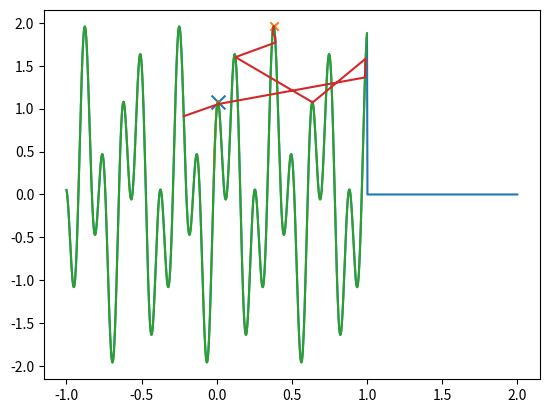

Write Python code to recreate this figure.
import numpy as np
from matplotlib import pyplot as plt

def h(x):
    if x < -1 or x > 1:
        y = 0
    else:
        y = (np.cos(50 * x) + np.sin(20 * x))
    return y

hv = np.vectorize(h) #Vectorize the function
X = np.linspace(-1,2,num = 1000)

#>>>>>>>>>>>>>>>>>>>>>>>>>>>>>>>>>>>>>>>>>>>>>>>>>>>>>>>>>>
#Comparison of the greedy algorithm between the annealing
def simple_greedy_serch(func, start = 0,N = 100):
    x = start
    history = []
    for i in range(N):
        history.append(x)
        u = 0.001
        xleft, xright = x -u, x+u
        yleft, yright = func(xleft), func(xright)
        if yleft > yright:
            x = xleft
        else:
            x = xright
    return x, history

x0, history = simple_greedy_serch(hv, start = -0.02, N = 100)
plt.plot(X,hv(X))
plt.scatter(x0,h(x0), marker = 'x', s = 100)
plt.plot(history, hv(history))
plt.show()

#>>>>>>>>>>>>>>>>>>>>>>>>>>>>>>>>>>>>>>>>>>>>>>>>>>>>>>>>>>>
#Annealing Algorithm
def SA(search_space, func, T):
    scale = np.sqrt(T)
    start = np.random.choice(search_space)
    x = start * 1
    cur = func(x)
    history = [x]
    temperatures = [T]
    for i in range(9000):
        prop = x + np.random.normal()* scale
        if (prop > 1 or prop < 0 or np.log(np.random.rand()) * T > func(prop) - cur):
            prop = x
        x = prop
        cur = func(x)
        T = 0.9 * T
        temperatures.append(T)
        history.append(x)
    return x, history, temperatures
X = np.linspace(-1,1, num = 1000)
x1, history, temperatures = SA(X, h, T = 4)

plt.plot(X, hv(X))
plt.scatter(x1, hv(x1), marker = 'x')
plt.plot(history, hv(history))
#plt.plot(temperatures, hv(temperatures), marker = '*')
plt.show()
